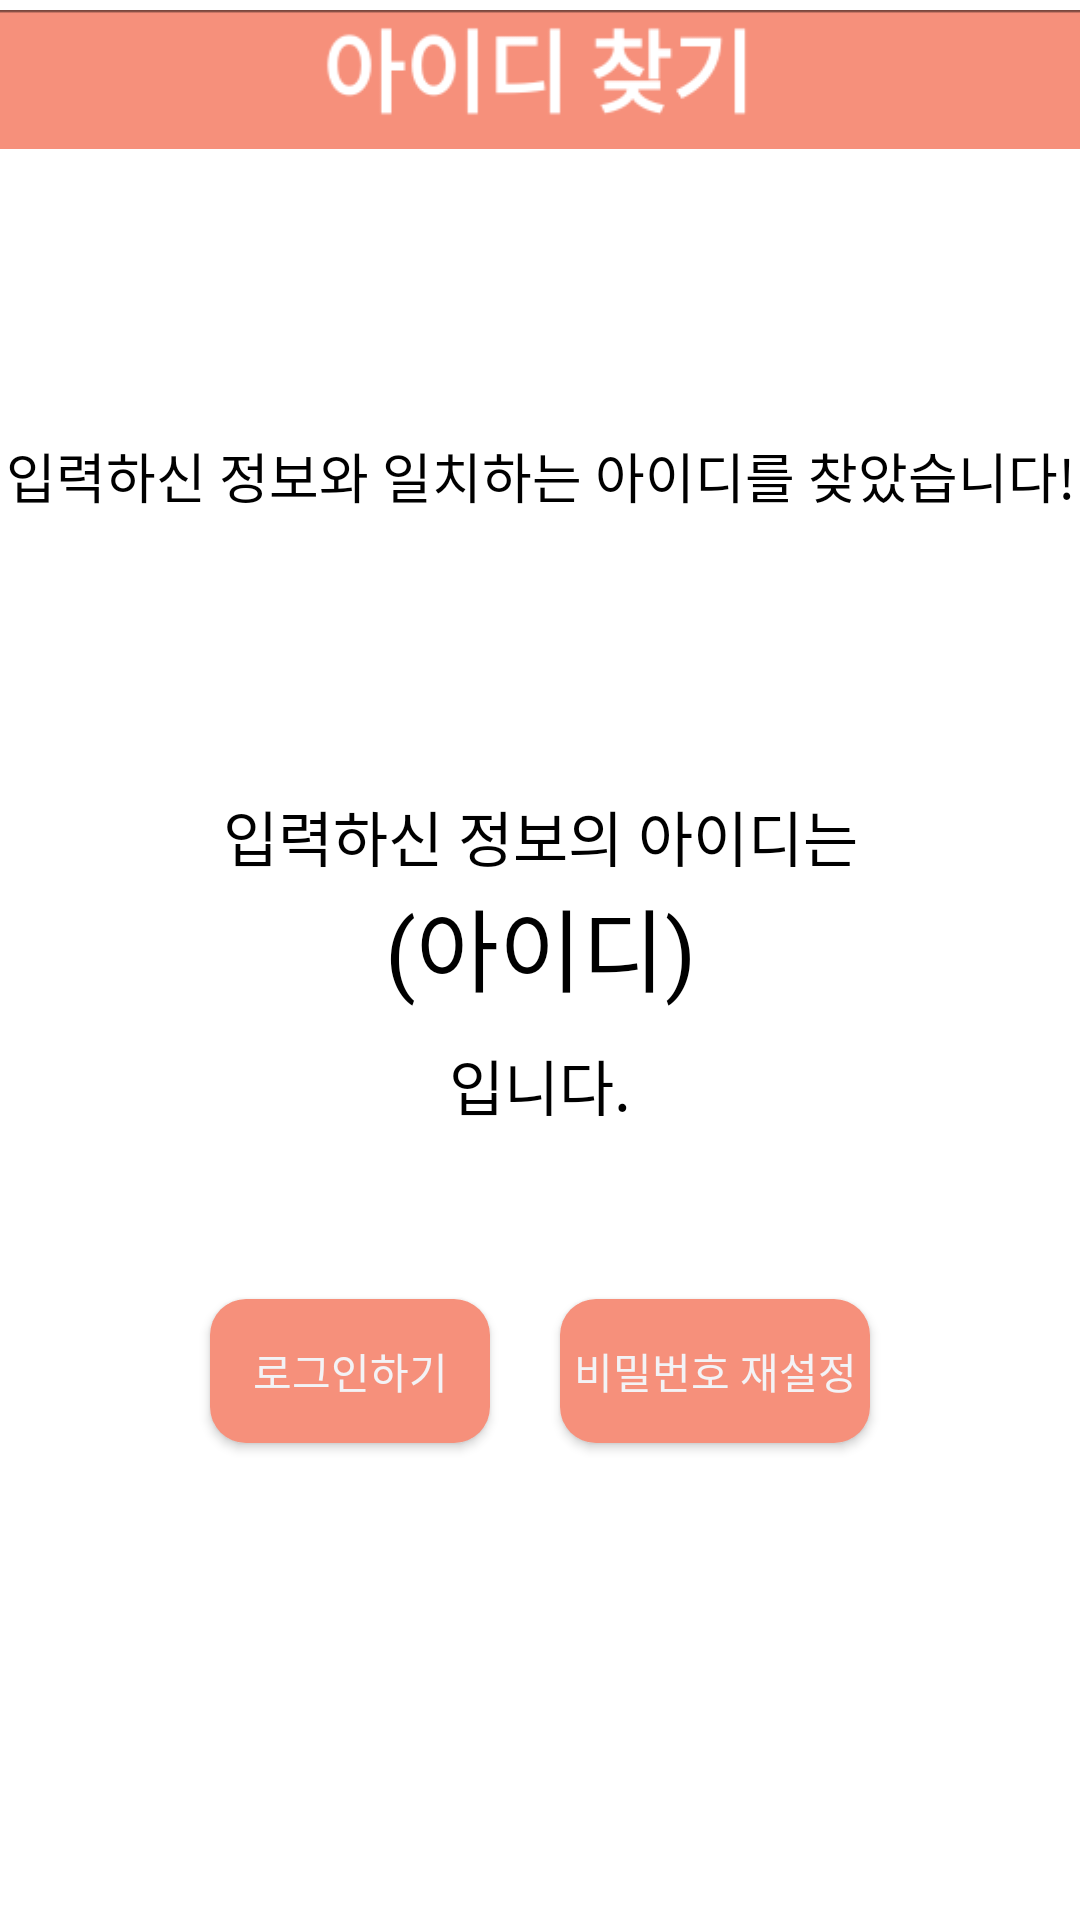

Produce the Android XML layout that renders to this screen, including the resource entries it uses.
<!-- AndroidManifest.xml: application theme Theme.Pettelier_AndroidVol2 -->
<!-- res/layout/activity_find_id_success.xml -->
<?xml version="1.0" encoding="utf-8"?>
<LinearLayout xmlns:android="http://schemas.android.com/apk/res/android"
    xmlns:app="http://schemas.android.com/apk/res-auto"
    xmlns:tools="http://schemas.android.com/tools"
    android:layout_width="match_parent"
    android:layout_height="match_parent"
    android:background="@color/white"
    android:orientation="vertical">

    <ImageView
        android:id="@+id/img_findid2"
        android:layout_width="match_parent"
        android:layout_height="53dp"
        app:srcCompat="@drawable/f_id" />

    <LinearLayout
        android:layout_width="match_parent"
        android:layout_height="211dp"
        android:gravity="center">

        <TextView
            android:id="@+id/tv1"
            android:layout_width="match_parent"
            android:layout_height="wrap_content"
            android:gravity="center"
            android:text="입력하신 정보와 일치하는 아이디를 찾았습니다!"
            android:textSize="18sp" />
    </LinearLayout>

    <LinearLayout
        android:layout_width="match_parent"
        android:layout_height="139dp"
        android:orientation="vertical">

        <TextView
            android:id="@+id/tv2"
            android:layout_width="match_parent"
            android:layout_height="wrap_content"
            android:gravity="center"
            android:text="입력하신 정보의 아이디는"
            android:textSize="20sp"
            android:textStyle="normal" />

        <TextView
            android:id="@+id/finded_id"
            android:layout_width="match_parent"
            android:layout_height="wrap_content"
            android:gravity="center"
            android:text="(아이디)"
            android:textSize="30sp" />

        <TextView
            android:id="@+id/tv3"
            android:layout_width="match_parent"
            android:layout_height="wrap_content"
            android:layout_marginTop="10dp"
            android:gravity="center"
            android:text="입니다."
            android:textSize="20sp" />

    </LinearLayout>

    <LinearLayout
        android:layout_width="match_parent"
        android:layout_height="108dp">

        <Button
            android:id="@+id/btn_f_s_login"
            android:layout_width="150dp"
            android:layout_height="wrap_content"
            android:layout_marginLeft="70dp"
            android:layout_marginTop="30dp"
            android:layout_weight="1"
            android:gravity="center"
            android:text="로그인하기"
            android:background="@drawable/button_radius"
            android:textColor="#F3F3F6" />

        <View
            android:id="@+id/view2"
            android:layout_width="80dp"
            android:layout_height="wrap_content"
            android:layout_weight="1" />

        <Button
            android:id="@+id/btn_f_s_pwrs"
            android:layout_width="160dp"
            android:layout_height="wrap_content"
            android:layout_marginTop="30dp"
            android:layout_marginRight="70dp"
            android:layout_weight="1"
            android:gravity="center"
            android:text="비밀번호 재설정"
            android:background="@drawable/button_radius"
            android:textColor="#F3F3F6" />

    </LinearLayout>

</LinearLayout>
<!-- resources referenced by this layout -->
<resources>
  <color name="white">#FFFFFFFF</color>
  <!-- drawable button_radius (drawable) -->
  <?xml version="1.0" encoding="utf-8"?>
  <shape xmlns:android="http://schemas.android.com/apk/res/android"
      android:padding="10dp"
      android:shape="rectangle" >
      <solid android:color="#F6907B" />
      <corners
          android:bottomLeftRadius="12dp"
          android:bottomRightRadius="12dp"
          android:topLeftRadius="12dp"
          android:topRightRadius="12dp" />
  </shape>
  <!-- drawable f_id: png bitmap (drawable, 3762 bytes) -->
  <style name="Theme.Pettelier_AndroidVol2" parent="Theme.AppCompat">
          
           
          <item name="colorPrimary">@color/purple_500</item>
          <item name="colorPrimaryVariant">@color/purple_700</item>
          <item name="colorOnPrimary">@color/white</item>
          
          <item name="colorSecondary">@color/teal_200</item>
          <item name="colorSecondaryVariant">@color/teal_700</item>
          <item name="colorOnSecondary">@color/black</item>
          
          <item name="android:statusBarColor" tools:targetApi="l">?attr/colorPrimaryVariant</item>
          
          <item name="android:textColor">#FF000000</item>
          <item name="android:editTextColor">#FF000000</item>
          <item name="android:colorControlNormal">#FF848484</item>
          <item name="android:textColorHint">#FF848484</item>
          <item name="android:colorButtonNormal">#F6907B</item>
  
          <item name="windowActionBar">false</item>
          <item name="windowNoTitle">true</item>
  
  
      </style>
  <color name="purple_500">#F6907B</color>
  <color name="purple_700">#F6907B</color>
  <color name="teal_200">#FF03DAC5</color>
  <color name="teal_700">#FF018786</color>
  <color name="black">#FF000000</color>
</resources>
